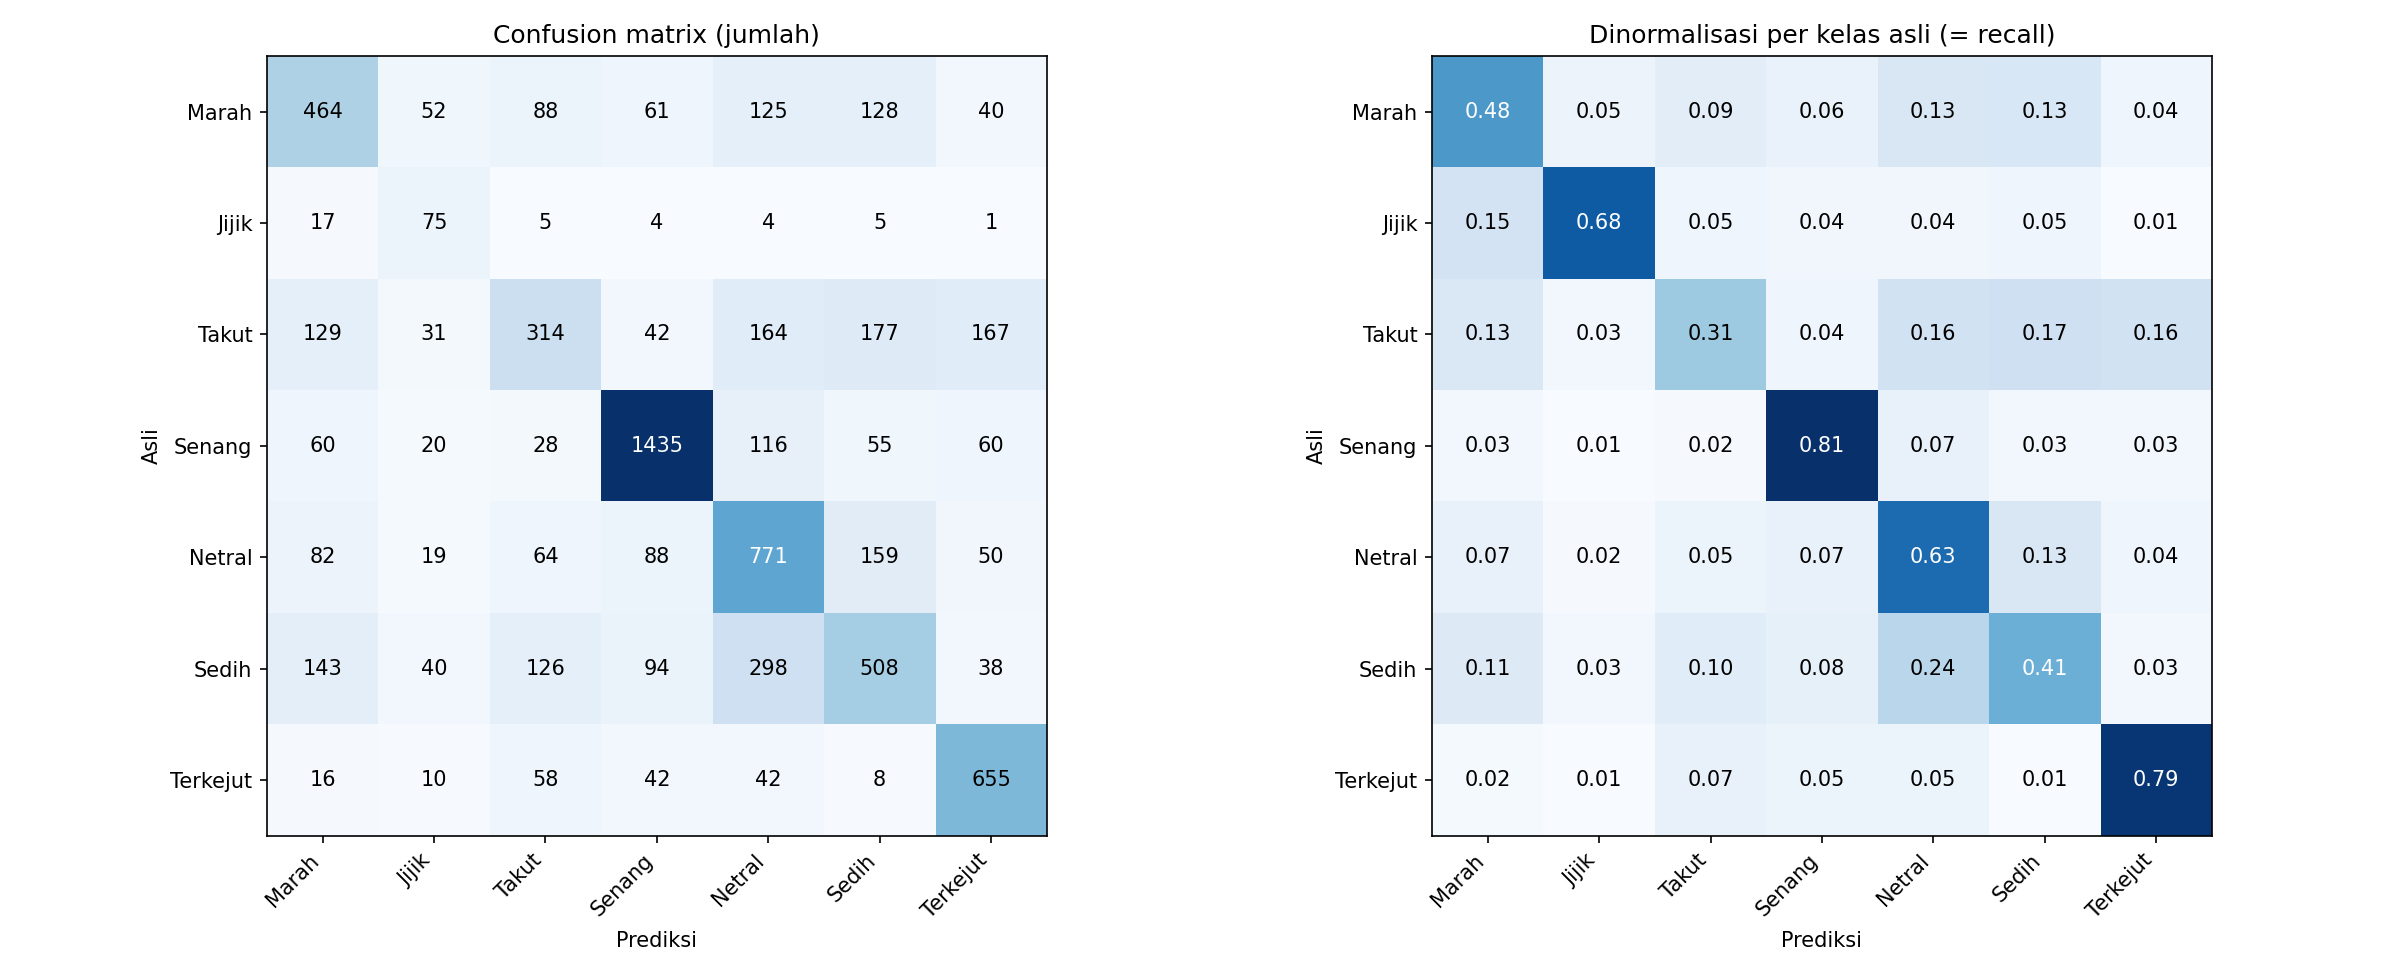

The table this chart was drawn from, first rows:
, Marah, Jijik, Takut, Senang, Netral, Sedih, Terkejut
Marah, 464, 52, 88, 61, 125, 128, 40
Jijik, 17, 75, 5, 4, 4, 5, 1
Takut, 129, 31, 314, 42, 164, 177, 167
Senang, 60, 20, 28, 1435, 116, 55, 60
Netral, 82, 19, 64, 88, 771, 159, 50
Sedih, 143, 40, 126, 94, 298, 508, 38
Terkejut, 16, 10, 58, 42, 42, 8, 655
